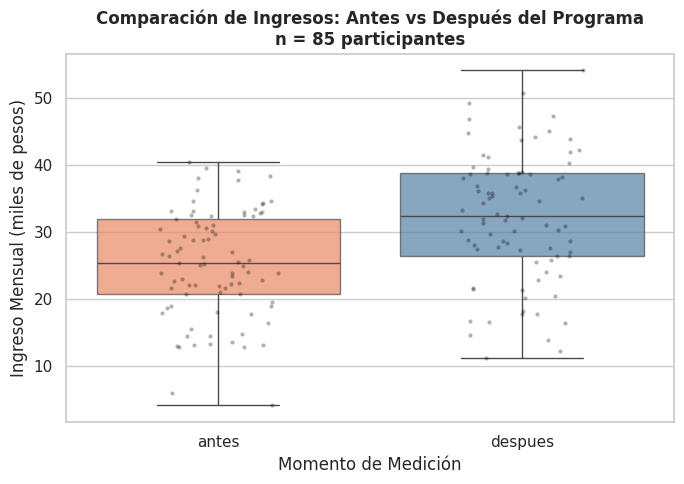
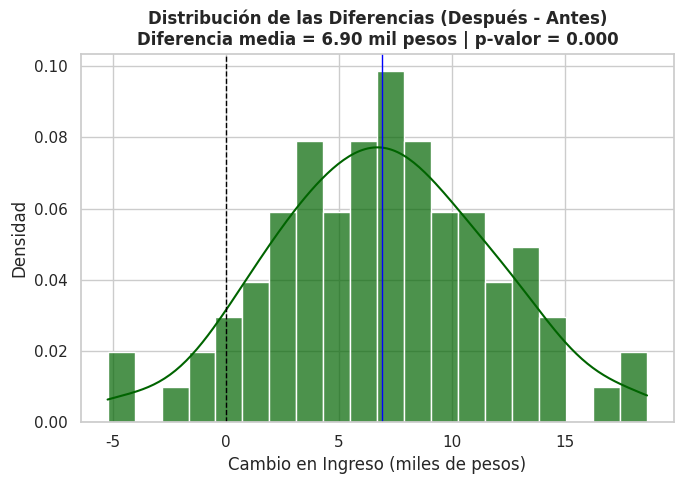
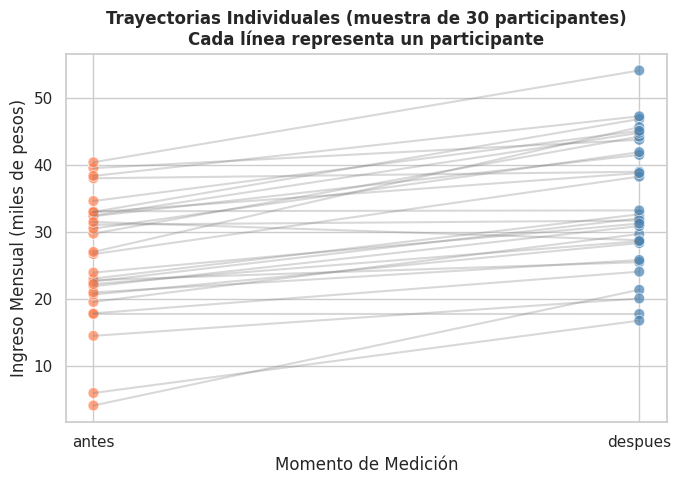
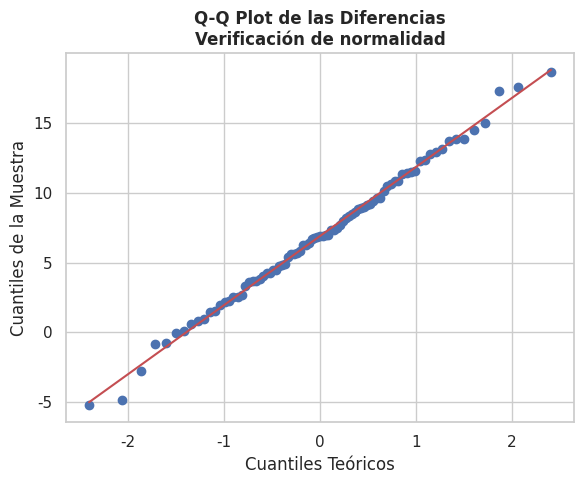

These charts were generated, in order, by the following Python code:
# ============================================
# CONFIGURACIÓN
# ============================================
import numpy as np
import pandas as pd
import seaborn as sns
import matplotlib.pyplot as plt
from scipy import stats
import random

# Estilo general
sns.set_theme(style="whitegrid")
np.random.seed(2024)

# ============================================
# GENERACIÓN DE DATOS
# ============================================
n = 85

# Ingresos ANTES del programa (desempleados o subempleados)
ingreso_antes = np.random.normal(loc=25, scale=8, size=n)

# Efecto del programa: aumento promedio de 6.5 con variabilidad
efecto_individual = np.random.normal(loc=6.5, scale=4.5, size=n)

# Ingresos DESPUÉS
ingreso_despues = ingreso_antes + efecto_individual

# Crear DataFrame
datos = pd.DataFrame({
    "participante": np.arange(1, n + 1),
    "antes": ingreso_antes,
    "despues": ingreso_despues
})
datos["diferencia"] = datos["despues"] - datos["antes"]

# ============================================
# ESTADÍSTICAS DESCRIPTIVAS
# ============================================
print("=== ESTADÍSTICAS DESCRIPTIVAS ===\n")

def resumen(variable, nombre):
    print(f"{nombre}:")
    print(f"  Media: {np.mean(variable):.2f} mil pesos")
    print(f"  Mediana: {np.median(variable):.2f} mil pesos")
    print(f"  SD: {np.std(variable, ddof=1):.2f}\n")

resumen(datos["antes"], "ANTES del programa")
resumen(datos["despues"], "DESPUÉS del programa")

print("DIFERENCIAS (Después - Antes):")
print(f"  Media: {np.mean(datos['diferencia']):.2f} mil pesos")
print(f"  Mediana: {np.median(datos['diferencia']):.2f} mil pesos")
print(f"  SD: {np.std(datos['diferencia'], ddof=1):.2f}")
print(f"  Min: {np.min(datos['diferencia']):.2f}")
print(f"  Max: {np.max(datos['diferencia']):.2f}")

pct_mejora = np.mean(datos["diferencia"] > 0) * 100
print(f"  % con mejora (diferencia > 0): {pct_mejora:.1f}%\n")

# ============================================
# TEST T PAREADO
# ============================================
print("=== TEST T PAREADO ===\n")
print("H0: La media de las diferencias es 0 (no hay efecto)")
print("H1: La media de las diferencias ≠ 0 (hay efecto)\n")

t_stat, p_value = stats.ttest_rel(datos["despues"], datos["antes"])
df = n - 1
mean_diff = np.mean(datos["diferencia"])
sd_diff = np.std(datos["diferencia"], ddof=1)
ci_95 = stats.t.interval(0.95, df=df, loc=mean_diff, scale=sd_diff / np.sqrt(n))

print(f"Estadístico t: {t_stat:.3f}")
print(f"Grados de libertad: {df}")
print(f"P-valor: {p_value:.4f}\n")
print(f"Diferencia promedio: {mean_diff:.2f} mil pesos")
print(f"IC 95%: [{ci_95[0]:.2f}, {ci_95[1]:.2f}]\n")

# Tamaño del efecto (Cohen's d para muestras pareadas)
cohens_d = mean_diff / sd_diff
print(f"Tamaño del efecto (Cohen's d): {cohens_d:.3f}")
if abs(cohens_d) < 0.2:
    print("  Interpretación: efecto pequeño")
elif abs(cohens_d) < 0.5:
    print("  Interpretación: efecto pequeño-moderado")
elif abs(cohens_d) < 0.8:
    print("  Interpretación: efecto moderado")
else:
    print("  Interpretación: efecto grande")
print()

# ============================================
# VERIFICACIÓN DE SUPUESTOS
# ============================================
print("=== VERIFICACIÓN DE SUPUESTOS ===\n")

# Test de normalidad de las DIFERENCIAS
w_stat, p_shapiro = stats.shapiro(datos["diferencia"])
print("Shapiro-Wilk test (normalidad de diferencias):")
print(f"  W = {w_stat:.4f}")
print(f"  p-valor = {p_shapiro:.4f}")

if p_shapiro > 0.05:
    print("  ✓ No se rechaza normalidad (p > 0.05)\n")
else:
    print("  ✗ Se rechaza normalidad (p < 0.05)")
    print("  Considerar test de Wilcoxon como alternativa\n")

# Test de Wilcoxon (no paramétrico)
w_stat, p_wilcox = stats.wilcoxon(datos["despues"], datos["antes"])
print("Test de Wilcoxon (alternativa no paramétrica):")
print(f"  Estadístico W = {w_stat}")
print(f"  p-valor = {p_wilcox:.4f}\n")

# ============================================
# VISUALIZACIONES
# ============================================

# 1. Boxplot comparativo
datos_long = datos.melt(
    id_vars="participante",
    value_vars=["antes", "despues"],
    var_name="momento",
    value_name="ingreso"
)

plt.figure(figsize=(7,5))
sns.boxplot(data=datos_long, x="momento", y="ingreso", palette=["coral", "steelblue"], boxprops=dict(alpha=0.7)) # ✅ transparencia aplicada correctamente)
sns.stripplot(data=datos_long, x="momento", y="ingreso", color="black", alpha=0.3, size=3, jitter=0.2)
plt.title(f"Comparación de Ingresos: Antes vs Después del Programa\nn = {n} participantes", fontsize=12, fontweight="bold")
plt.xlabel("Momento de Medición")
plt.ylabel("Ingreso Mensual (miles de pesos)")
plt.tight_layout()
plt.show()

# 2. Histograma de las diferencias
plt.figure(figsize=(7,5))
sns.histplot(datos["diferencia"], bins=20, kde=True, color="darkgreen", alpha=0.7, stat="density")
plt.axvline(0, linestyle="--", color="black", linewidth=1)
plt.axvline(mean_diff, color="blue", linewidth=1)
plt.title(f"Distribución de las Diferencias (Después - Antes)\nDiferencia media = {mean_diff:.2f} mil pesos | p-valor = {p_value:.3f}", fontsize=12, fontweight="bold")
plt.xlabel("Cambio en Ingreso (miles de pesos)")
plt.ylabel("Densidad")
plt.tight_layout()
plt.show()

# 3. Gráfico de líneas pareadas (muestra aleatoria de 30 participantes)
random.seed(123)
muestra_visual = random.sample(range(n), min(30, n))
datos_muestra = datos.iloc[muestra_visual]
datos_muestra_long = datos_muestra.melt(
    id_vars="participante",
    value_vars=["antes", "despues"],
    var_name="momento",
    value_name="ingreso"
)

plt.figure(figsize=(7,5))
for i, df_i in datos_muestra_long.groupby("participante"):
    plt.plot(df_i["momento"], df_i["ingreso"], color="gray", alpha=0.3)
sns.scatterplot(data=datos_muestra_long, x="momento", y="ingreso", hue="momento",
                palette={"antes": "coral", "despues": "steelblue"}, s=60, alpha=0.7)
plt.title("Trayectorias Individuales (muestra de 30 participantes)\nCada línea representa un participante", fontsize=12, fontweight="bold")
plt.xlabel("Momento de Medición")
plt.ylabel("Ingreso Mensual (miles de pesos)")
plt.legend([], [], frameon=False)
plt.tight_layout()
plt.show()

# 4. Q-Q plot de las diferencias
plt.figure(figsize=(6,5))
stats.probplot(datos["diferencia"], dist="norm", plot=plt)
plt.title("Q-Q Plot de las Diferencias\nVerificación de normalidad", fontsize=12, fontweight="bold")
plt.xlabel("Cuantiles Teóricos")
plt.ylabel("Cuantiles de la Muestra")
plt.tight_layout()
plt.show()
